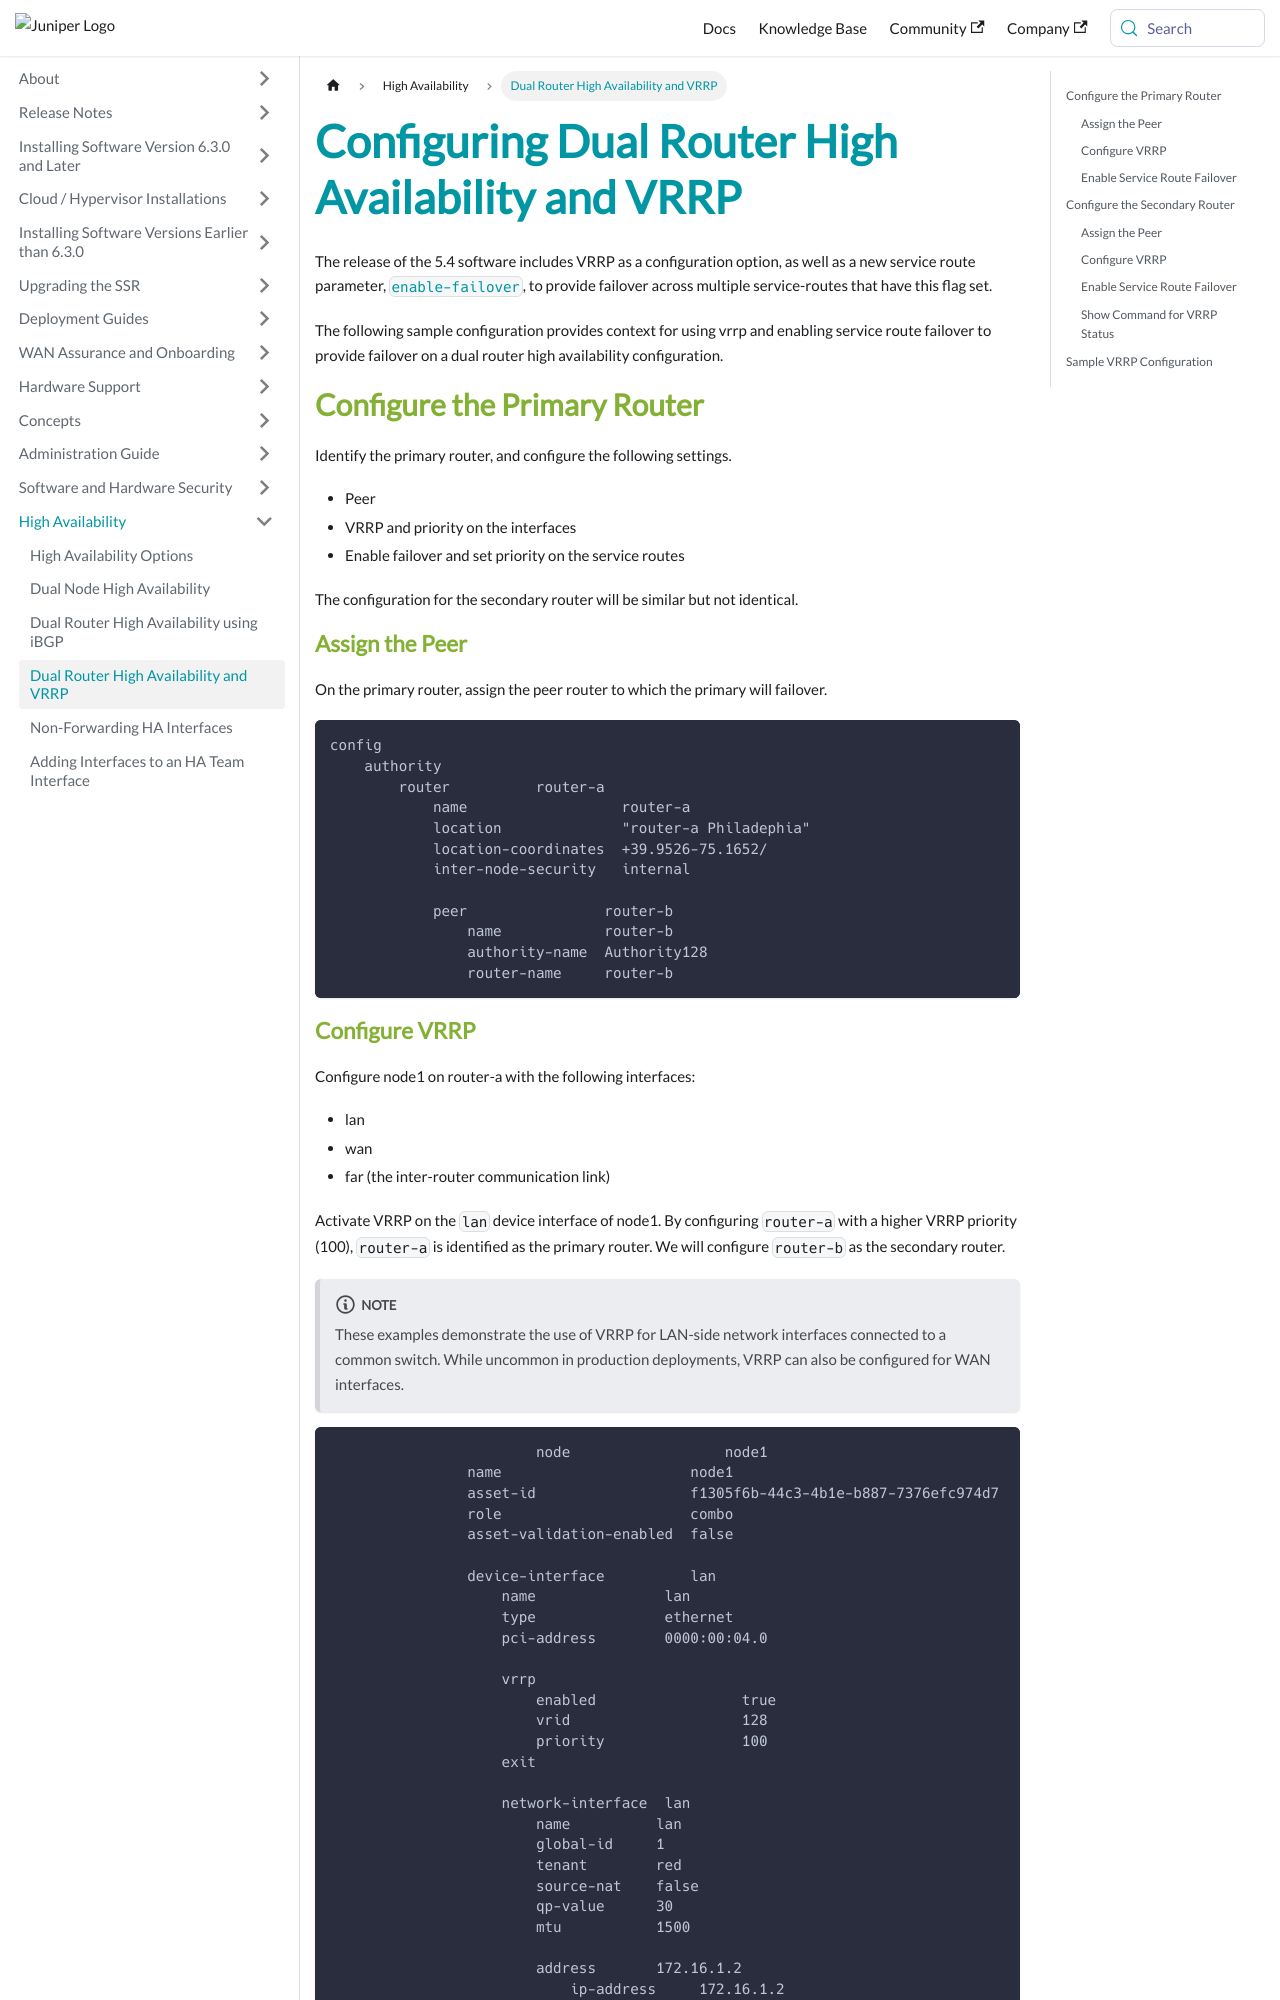

repository: 128technology/docs · page: docs/config_ha_vrrp/index.html · generator: docusaurus

---
title: Configuring Dual Router High Availability and VRRP
sidebar_label: Dual Router High Availability and VRRP
---

The release of the 5.4 software includes VRRP as a configuration option, as well as a new service route parameter, [`enable-failover`](#enable-service-route-failover), to provide failover across multiple service-routes that have this flag set. 

The following sample configuration provides context for using vrrp and enabling service route failover to provide failover on a dual router high availability configuration. 

## Configure the Primary Router

Identify the primary router, and configure the following settings.

- Peer
- VRRP and priority on the interfaces
- Enable failover and set priority on the service routes

The configuration for the secondary router will be similar but not identical. 

### Assign the Peer
On the primary router, assign the peer router to which the primary will failover. 

```
config
    authority
        router          router-a
            name                  router-a
            location              "router-a Philadephia"
            location-coordinates  +39.9526-75.1652/
            inter-node-security   internal

            peer                router-b
                name            router-b
                authority-name  Authority128
                router-name     router-b
```
